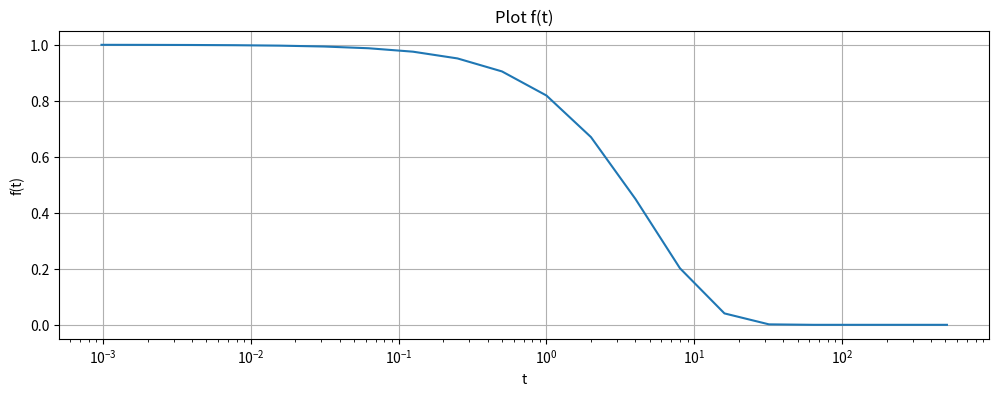

This figure's Python source:
#!/usr/bin/env python

import time, sys
import numpy as np 
import matplotlib.pyplot as plot
import scipy as sp
from scipy import signal

N = 100

ts = [ pow(2,i-10) for i in range(0,20)]
data = np.exp(-(np.array(ts))/5.0)

plot.figure(figsize=(12, 4), dpi=100)
#plot.semilogx(ts, data )
plot.plot( ts, data)
plot.xscale('log')
plot.title( 'Plot f(t)')
plot.ylabel( 'f(t)' )
plot.xlabel( 't' )
plot.grid(True)
plot.savefig( 'plot.png',dpi=200,bbox_inches='tight' )
plot.show()

time.sleep(1.0)
print('Done....')

############################################################################
